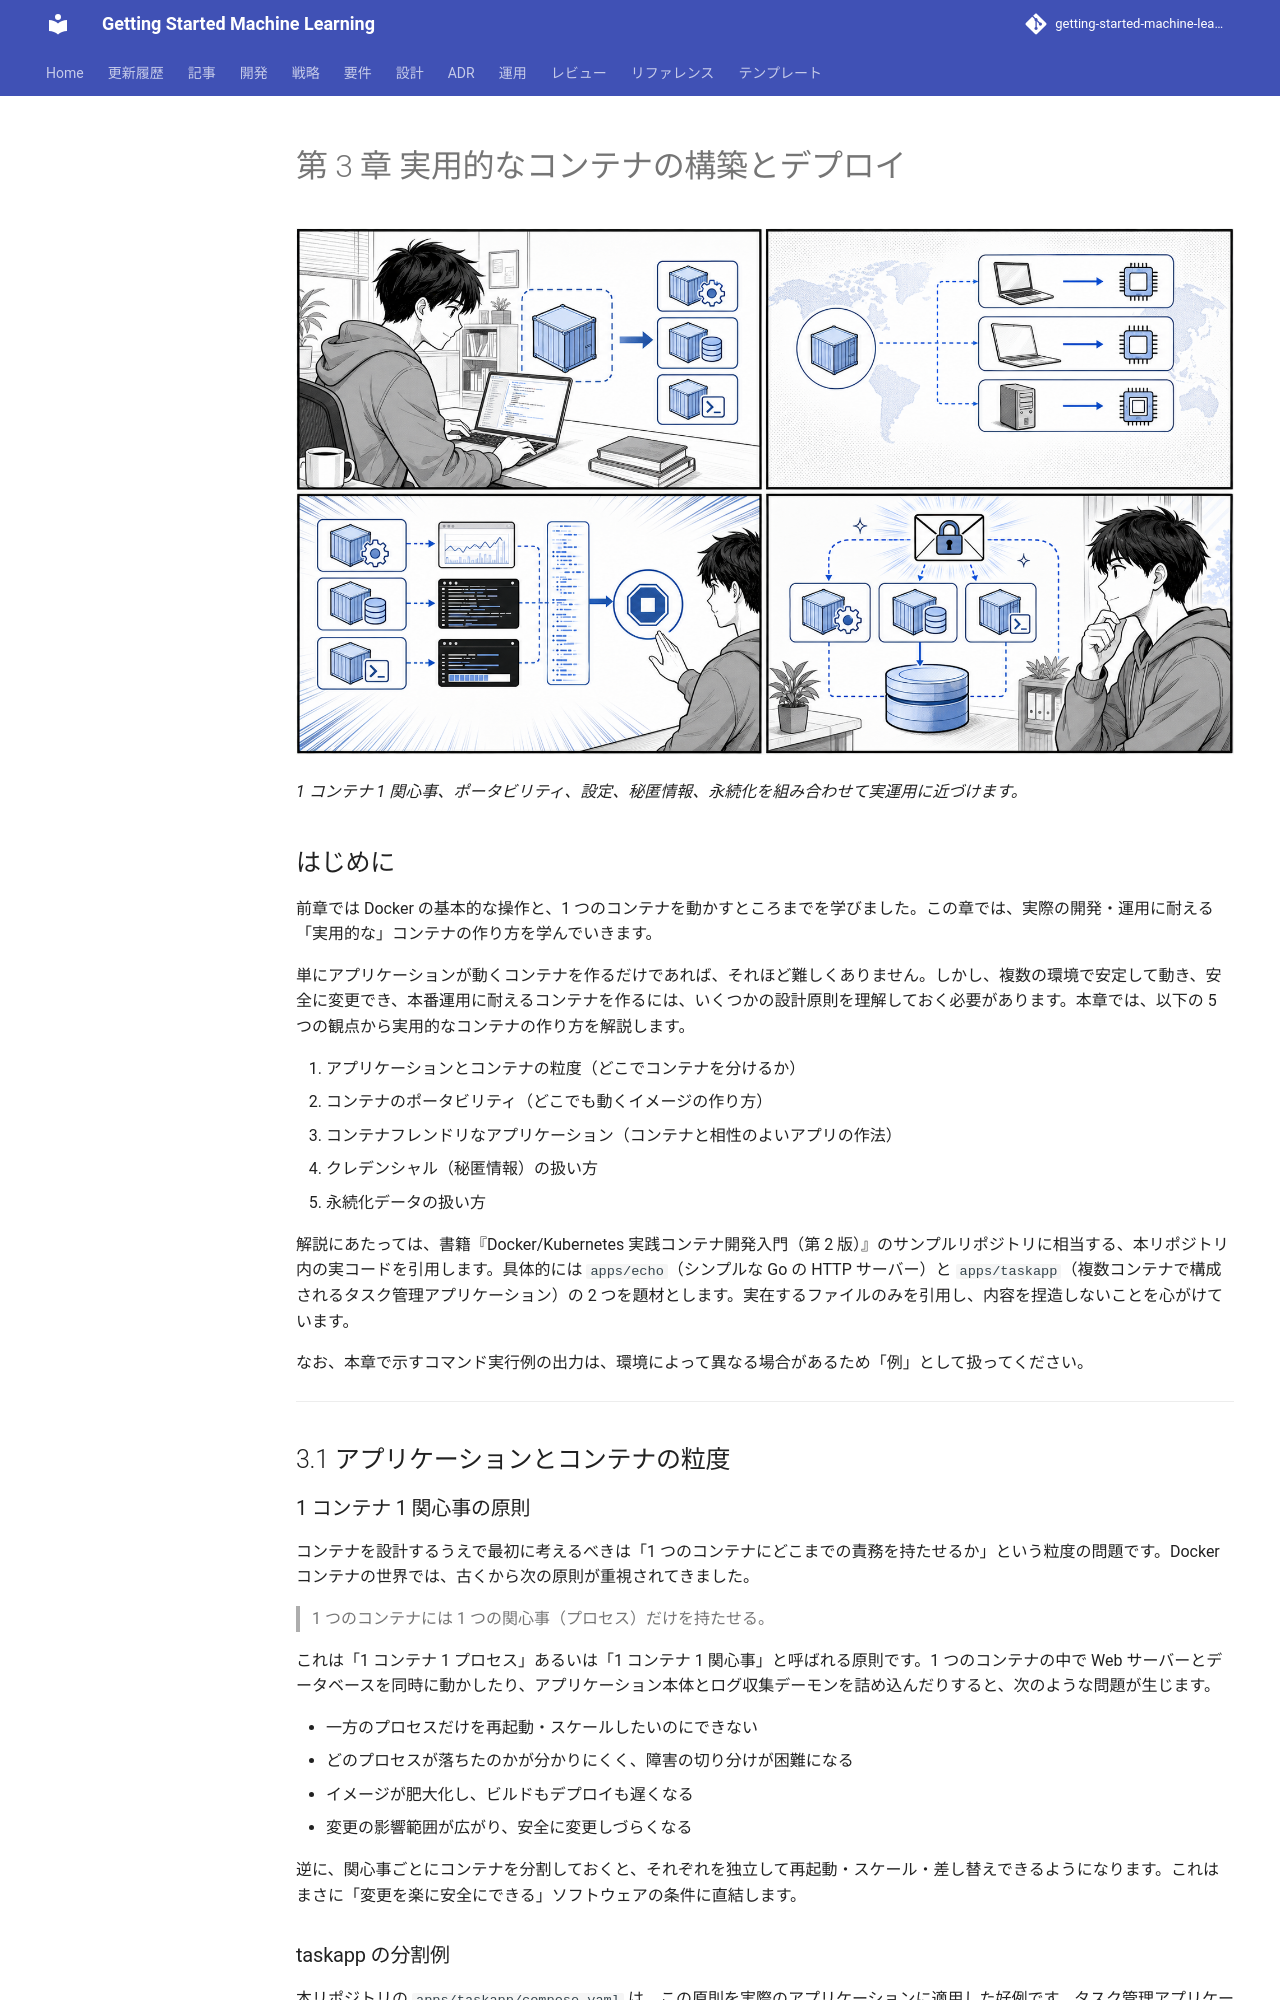

repository: k2works/getting-started-machine-learning · page: article/getting-start-docker-kubernetes/03-practical-container-build-deploy/index.html · generator: mkdocs

---
type: Article
title: "第 3 章 実用的なコンテナの構築とデプロイ"
description: "前章では Docker の基本的な操作と、1 つのコンテナを動かすところまでを学びました。"
tags: [article, getting-start-docker-kubernetes]
status: stable
generated: { by: human:kakimomokuri, at: 2026-06-26T00:29:42Z }
---

# 第 3 章 実用的なコンテナの構築とデプロイ

![実用的なコンテナ構築とデプロイを説明する 4 コマ漫画](images/chapter-03-comic.png)

*1 コンテナ 1 関心事、ポータビリティ、設定、秘匿情報、永続化を組み合わせて実運用に近づけます。*

## はじめに

前章では Docker の基本的な操作と、1 つのコンテナを動かすところまでを学びました。この章では、実際の開発・運用に耐える「実用的な」コンテナの作り方を学んでいきます。

単にアプリケーションが動くコンテナを作るだけであれば、それほど難しくありません。しかし、複数の環境で安定して動き、安全に変更でき、本番運用に耐えるコンテナを作るには、いくつかの設計原則を理解しておく必要があります。本章では、以下の 5 つの観点から実用的なコンテナの作り方を解説します。

1. アプリケーションとコンテナの粒度（どこでコンテナを分けるか）
2. コンテナのポータビリティ（どこでも動くイメージの作り方）
3. コンテナフレンドリなアプリケーション（コンテナと相性のよいアプリの作法）
4. クレデンシャル（秘匿情報）の扱い方
5. 永続化データの扱い方

解説にあたっては、書籍『Docker/Kubernetes 実践コンテナ開発入門（第 2 版）』のサンプルリポジトリに相当する、本リポジトリ内の実コードを引用します。具体的には `apps/echo`（シンプルな Go の HTTP サーバー）と `apps/taskapp`（複数コンテナで構成されるタスク管理アプリケーション）の 2 つを題材とします。実在するファイルのみを引用し、内容を捏造しないことを心がけています。

なお、本章で示すコマンド実行例の出力は、環境によって異なる場合があるため「例」として扱ってください。

---

## 3.1 アプリケーションとコンテナの粒度

### 1 コンテナ 1 関心事の原則

コンテナを設計するうえで最初に考えるべきは「1 つのコンテナにどこまでの責務を持たせるか」という粒度の問題です。Docker コンテナの世界では、古くから次の原則が重視されてきました。

> 1 つのコンテナには 1 つの関心事（プロセス）だけを持たせる。

これは「1 コンテナ 1 プロセス」あるいは「1 コンテナ 1 関心事」と呼ばれる原則です。1 つのコンテナの中で Web サーバーとデータベースを同時に動かしたり、アプリケーション本体とログ収集デーモンを詰め込んだりすると、次のような問題が生じます。

- 一方のプロセスだけを再起動・スケールしたいのにできない
- どのプロセスが落ちたのかが分かりにくく、障害の切り分けが困難になる
- イメージが肥大化し、ビルドもデプロイも遅くなる
- 変更の影響範囲が広がり、安全に変更しづらくなる

逆に、関心事ごとにコンテナを分割しておくと、それぞれを独立して再起動・スケール・差し替えできるようになります。これはまさに「変更を楽に安全にできる」ソフトウェアの条件に直結します。
